4-way image classification set "data" from GitHub (ansh-bajaj1/Smart-E-Waste-Classification-and-Recycling-Assistant); label vocabulary: charger cable, circuit board, earphones, mobile phone.

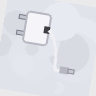
Label: charger cable

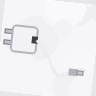
Label: charger cable

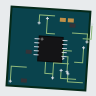
Label: circuit board

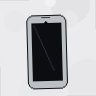
Label: mobile phone

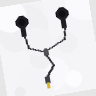
Label: earphones

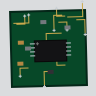
Label: circuit board
